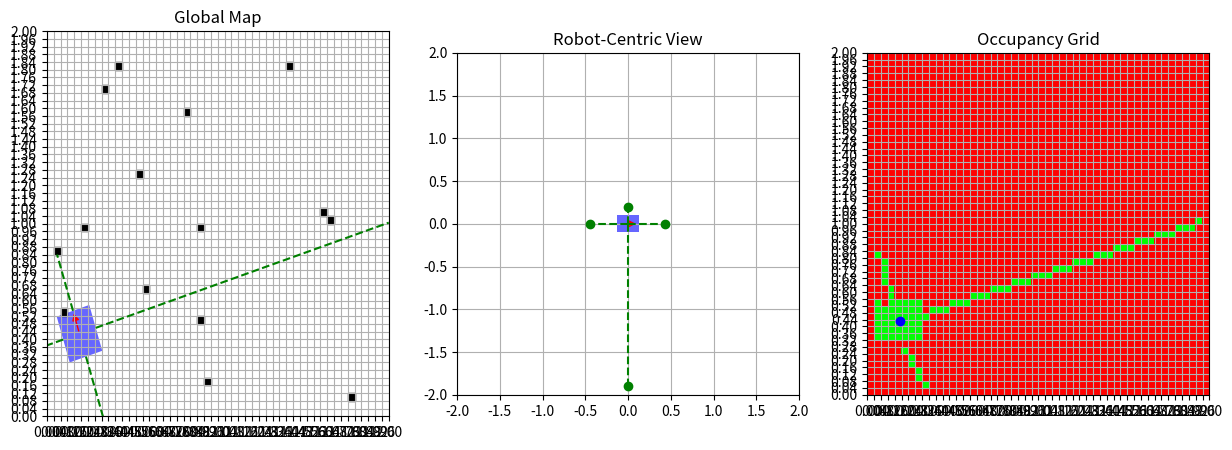

Generate this figure with matplotlib:
import matplotlib.pyplot as plt
import matplotlib.patches as patches
from matplotlib.patches import FancyArrowPatch
import matplotlib.transforms as transforms
import numpy as np
import random
from matplotlib.animation import FuncAnimation
from matplotlib.colors import ListedColormap

# ── CONFIG ───────────────────────────────────────────────
gridSize        = 2.0    # meters
gridDiv         = 50     # divisions per axis
robot_length    = 0.25   # m
robot_width     = 0.20   # m
update_interval = 1     # ms/frame
num_obstacles   = 15     # how many random static blocks

cellSize = gridSize / gridDiv
half_len = robot_length / 2
half_wid = robot_width  / 2

# ── STATE ────────────────────────────────────────────────
x_pos       = random.uniform(half_len, gridSize - half_len)
y_pos       = random.uniform(half_wid, gridSize - half_wid)
orientation = random.uniform(0, 2*np.pi)

all_interior = [(i,j) for i in range(1,gridDiv-1) for j in range(1,gridDiv-1)]
obs_cells    = random.sample(all_interior, num_obstacles)

# ── OCCUPANCY GRID ───────────────────────────────────────
occupancy = np.ones((gridDiv, gridDiv), dtype=int)

# carve out the initial robot footprint
ci0 = int((x_pos-half_len)/cellSize)
ci1 = int((x_pos+half_len)/cellSize)
cj0 = int((y_pos-half_wid)/cellSize)
cj1 = int((y_pos+half_wid)/cellSize)
for ci in range(ci0, ci1+1):
    for cj in range(cj0, cj1+1):
        if 0 <= ci < gridDiv and 0 <= cj < gridDiv:
            occupancy[cj,ci] = 0

# ensure static obstacles stay occupied
for oi,oj in obs_cells:
    occupancy[oj,oi] = 1

# ── HELPERS ──────────────────────────────────────────────
def bresenham(x0, y0, x1, y1):
    pts, dx, dy = [], abs(x1-x0), abs(y1-y0)
    x, y = x0, y0
    sx, sy = (1 if x1>x0 else -1), (1 if y1>y0 else -1)
    err = dx - dy
    while True:
        pts.append((x, y))
        if x==x1 and y==y1: break
        e2 = 2*err
        if e2 > -dy:
            err -= dy; x   += sx
        if e2 < dx:
            err += dx; y   += sy
    return pts

def can_place(nx, ny):
    ci0 = int((nx - half_len) / cellSize)
    ci1 = int((nx + half_len) / cellSize)
    cj0 = int((ny - half_wid) / cellSize)
    cj1 = int((ny + half_wid) / cellSize)
    block = occupancy[cj0:cj1+1, ci0:ci1+1]
    return not np.any(block == 1)

def move_robot():
    global x_pos, y_pos, orientation
    for cmd in random.sample(
        ['forward','backward','left','right','rotate'], 5
    ):
        sp, rp = cellSize*0.5, np.pi/(2*gridDiv)
        dx = dy = da = 0
        if   cmd=='forward':  dx, dy = sp*np.cos(orientation),  sp*np.sin(orientation)
        elif cmd=='backward': dx, dy = -sp*np.cos(orientation), -sp*np.sin(orientation)
        elif cmd=='left':     dx, dy = -sp*np.sin(orientation),  sp*np.cos(orientation)
        elif cmd=='right':    dx, dy =  sp*np.sin(orientation), -sp*np.cos(orientation)
        else:                 da    = rp

        nx = np.clip(x_pos+dx, half_len, gridSize-half_len)
        ny = np.clip(y_pos+dy, half_wid,  gridSize-half_wid)
        no = (orientation + da) % (2*np.pi)

        if can_place(nx, ny):
            x_pos, y_pos, orientation = nx, ny, no
            return

def sensor_hit(ox, oy, ang):
    ca, sa = np.cos(ang), np.sin(ang)
    cands = []
    # map borders
    if ca:
        for xw in (0, gridSize):
            t = (xw-ox)/ca
            if t>0:
                y_hit = oy + t*sa
                if 0<=y_hit<=gridSize:
                    cands.append((t, xw, y_hit))
    if sa:
        for yw in (0, gridSize):
            t = (yw-oy)/sa
            if t>0:
                x_hit = ox + t*ca
                if 0<=x_hit<=gridSize:
                    cands.append((t, x_hit, yw))
    # obstacles
    for oi,oj in obs_cells:
        x0, x1 = oi*cellSize, (oi+1)*cellSize
        y0, y1 = oj*cellSize, (oj+1)*cellSize
        if ca:
            for xw in (x0, x1):
                t = (xw-ox)/ca
                if t>0:
                    y_hit = oy + t*sa
                    if y0<=y_hit<=y1:
                        cands.append((t, xw, y_hit))
        if sa:
            for yw in (y0, y1):
                t = (yw-oy)/sa
                if t>0:
                    x_hit = ox + t*ca
                    if x0<=x_hit<=x1:
                        cands.append((t, x_hit, yw))
    return min(cands, key=lambda v:v[0])

# pre‐compute sensor offsets in robot frame
sensor_defs = [
    ( half_len,  0.0,      0.0      ),
    ( 0.0,      -half_wid, -np.pi/2 ),
    (-half_len,  0.0,       np.pi   ),
    ( 0.0,       half_wid,  np.pi/2 )
]

# ── FIGURE SETUP ────────────────────────────────────────
fig, (ax1, ax2, ax3) = plt.subplots(1,3, figsize=(15,5))

# Global Map
ax1.set_title("Global Map")
ax1.set_xlim(0,gridSize); ax1.set_ylim(0,gridSize)
ax1.set_xticks(np.linspace(0,gridSize,gridDiv+1))
ax1.set_yticks(np.linspace(0,gridSize,gridDiv+1))
ax1.grid(True)

body = patches.Rectangle((0,0), robot_length, robot_width,
                         facecolor='blue', alpha=0.6)
ax1.add_patch(body)

arrow = FancyArrowPatch(
    posA=(x_pos, y_pos),
    posB=(x_pos + half_len*np.cos(orientation),
          y_pos + half_len*np.sin(orientation)),
    arrowstyle='-|>',
    mutation_scale=10,
    color='red',
    linewidth=1
)
ax1.add_patch(arrow)

for oi,oj in obs_cells:
    ax1.add_patch(patches.Rectangle(
        (oi*cellSize, oj*cellSize), cellSize, cellSize,
        facecolor='black', edgecolor='black'
    ))

sensor_lines = [ax1.plot([],[], '--', color='green')[0]
                for _ in sensor_defs]

# Robot‑Centric View
ax2.set_title("Robot‑Centric View")
ax2.set_xlim(-gridSize, gridSize); ax2.set_ylim(-gridSize, gridSize)
ax2.set_aspect('equal'); ax2.grid(True)

rb = patches.Rectangle((-half_len, -half_wid),
                       robot_length, robot_width,
                       facecolor='blue', alpha=0.6)
ax2.add_patch(rb)

heading = FancyArrowPatch(
    posA=(0,0),
    posB=(robot_length/2, 0),
    arrowstyle='-|>',
    mutation_scale=10,
    color='red',
    linewidth=1
)
ax2.add_patch(heading)

rc_lines = [ax2.plot([],[], '--', color='green')[0]
            for _ in sensor_defs]
rc_dots  = [ax2.plot([],[], 'go')[0]
            for _ in sensor_defs]

# Occupancy Grid
ax3.set_title("Occupancy Grid")
ax3.set_xlim(0,gridSize); ax3.set_ylim(0,gridSize)
ax3.set_xticks(np.linspace(0,gridSize,gridDiv+1))
ax3.set_yticks(np.linspace(0,gridSize,gridDiv+1))
ax3.grid(True)

occ_cmap = ListedColormap(['#00FF00','#FF0000'])
occ_im = ax3.imshow(
    occupancy,
    cmap=occ_cmap,
    origin='lower',
    extent=[0,gridSize,0,gridSize],
    vmin=0, vmax=1,
    interpolation='none'
)
robot_dot, = ax3.plot([],[], 'bo')

# ── ANIMATION UPDATE ────────────────────────────────────
def update(frame):
    # 1) ensure static obstacles remain red
    for oi,oj in obs_cells:
        occupancy[oj,oi] = 1

    # 2) move robot
    move_robot()

    # 3) carve out free & mark hits per sensor
    for (dx, dy, dth), line in zip(sensor_defs, sensor_lines):
        ang = orientation + dth
        ox = x_pos + dx*np.cos(orientation) - dy*np.sin(orientation)
        oy = y_pos + dx*np.sin(orientation) + dy*np.cos(orientation)
        ox, oy = np.clip(ox,0,gridSize), np.clip(oy,0,gridSize)

        t, hx, hy = sensor_hit(ox, oy, ang)
        ci0_s = min(int(ox/cellSize), gridDiv-1)
        cj0_s = min(int(oy/cellSize), gridDiv-1)
        ci1_s = min(int(hx/cellSize), gridDiv-1)
        cj1_s = min(int(hy/cellSize), gridDiv-1)

        # carve free
        for ci, cj in bresenham(ci0_s, cj0_s, ci1_s, cj1_s)[1:-1]:
            occupancy[cj,ci] = 0
        # mark hit
        occupancy[cj1_s,ci1_s] = 1

        line.set_data([ox, hx], [oy, hy])

    # 4) update Global Map robot body & arrow
    tr = (transforms.Affine2D()
          .rotate_deg_around(x_pos, y_pos, np.degrees(orientation))
          + ax1.transData)
    body.set_xy((x_pos-half_len, y_pos-half_wid))
    body.set_transform(tr)

    x2 = x_pos + half_len*np.cos(orientation)
    y2 = y_pos + half_len*np.sin(orientation)
    arrow.set_positions((x_pos, y_pos), (x2, y2))

    # 5) update Robot‑Centric rays & dots
    for line, dot, (dx, dy, dth) in zip(rc_lines, rc_dots, sensor_defs):
        ang = orientation + dth
        ox = x_pos + dx*np.cos(orientation) - dy*np.sin(orientation)
        oy = y_pos + dx*np.sin(orientation) + dy*np.cos(orientation)
        t, hx, hy = sensor_hit(ox, oy, ang)
        dx0, dy0 = hx - x_pos, hy - y_pos
        xl =  dx0*np.cos(orientation) + dy0*np.sin(orientation)
        yl = -dx0*np.sin(orientation) + dy0*np.cos(orientation)
        line.set_data([0, xl], [0, yl])
        dot.set_data([xl], [yl])

    # 6) update occupancy image & robot dot
    occ_im.set_data(occupancy)
    robot_dot.set_data([x_pos], [y_pos])

    return [body, arrow] + sensor_lines + rc_lines + rc_dots + [occ_im, robot_dot]

anim = FuncAnimation(fig, update, blit=True, interval=update_interval)
plt.show()
